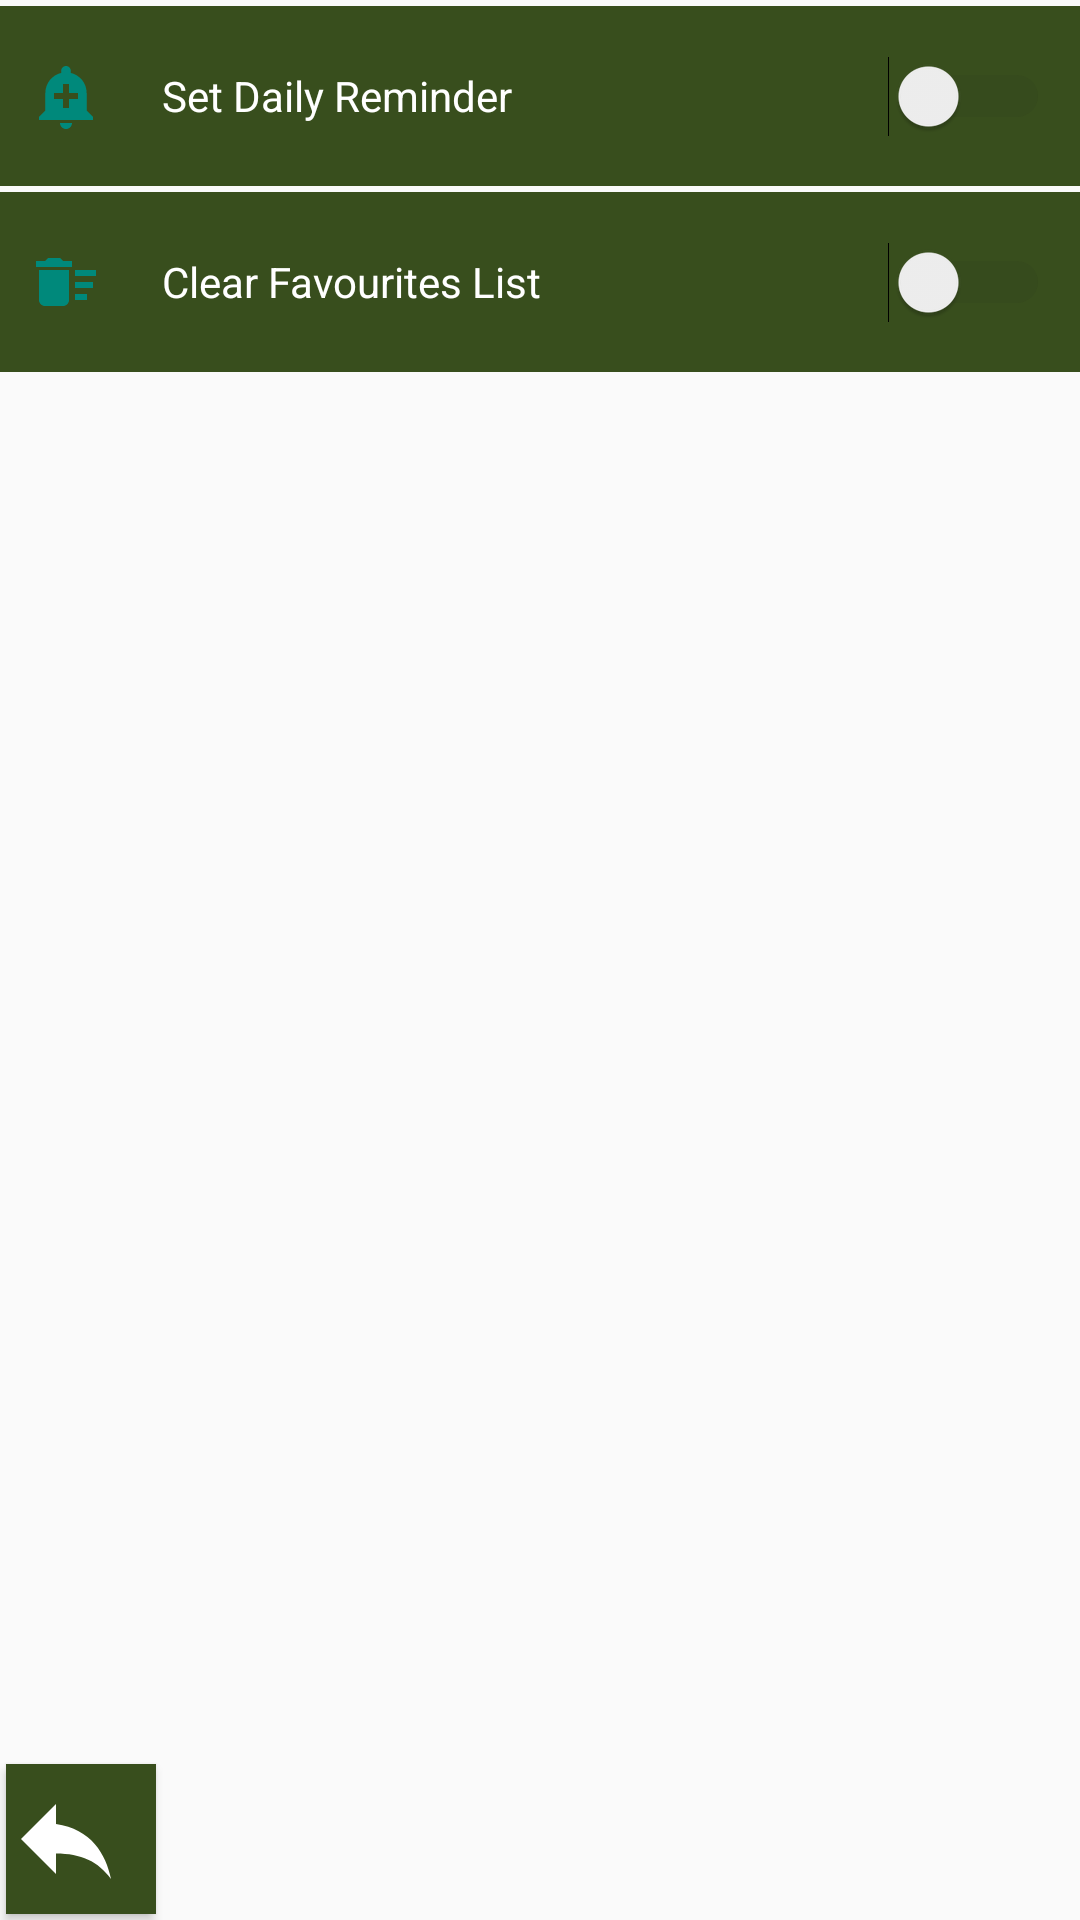

Reconstruct the res/layout file that produces this screen, plus the resources it refers to.
<!-- AndroidManifest.xml: application theme AppTheme -->
<!-- res/layout/activity_settings.xml -->
<?xml version="1.0" encoding="utf-8"?>
<LinearLayout xmlns:android="http://schemas.android.com/apk/res/android"
    xmlns:app="http://schemas.android.com/apk/res-auto"
    xmlns:tools="http://schemas.android.com/tools"
    android:layout_width="match_parent"
    android:layout_height="match_parent"
    tools:context=".SettingsActivity"
    android:orientation="vertical">


    <Switch
        android:id="@+id/switch_notifications"
        android:layout_width="match_parent"
        android:layout_height="60dp"
        android:layout_marginTop="2dp"
        android:background="@color/colorPrimary"
        android:drawableLeft="@drawable/icon_alert"
        android:drawablePadding="20dp"
        android:gravity="left|center_vertical"
        android:paddingLeft="10dp"
        android:paddingRight="10dp"
        android:text="@string/switch_reminder_txt"
        android:textAllCaps="false"
        android:textColor="#FFFFFF"
        android:theme="@style/SCBSwitch"/>
    <Switch
        android:id="@+id/switch_clear_favourites"
        android:layout_width="match_parent"
        android:layout_height="60dp"
        android:layout_marginTop="2dp"
        android:drawableLeft="@drawable/icon_delete_sweep"
        android:drawablePadding="20dp"
        android:background="@color/colorPrimary"
        android:textAllCaps="false"
        android:textColor="#FFFFFF"
        android:gravity="left|center_vertical"
        android:paddingLeft="10dp"
        android:paddingRight="10dp"
        android:text="@string/switch_clear_favourites_txt"
        android:theme="@style/SCBSwitch"/>



    <RelativeLayout
        android:layout_width="match_parent"
        android:layout_height="match_parent">

        <Button
        android:id="@+id/btn_main_menu"
        android:layout_width="50dp"
        android:layout_height="50dp"
        android:background="@color/colorPrimary"
        android:drawableLeft="@drawable/icon_go_back"

        android:layout_alignParentLeft="true"
        android:layout_alignParentBottom="true"
        android:layout_marginBottom="2dp"
        android:layout_marginLeft="2dp"
        android:onClick="onGoBack"/>

    </RelativeLayout>
</LinearLayout>
<!-- resources referenced by this layout -->
<resources>
  <color name="colorPrimary">#384e1d</color>
  <!-- drawable icon_alert (drawable) -->
  <vector android:height="24dp" android:tint="#00897B"
      android:viewportHeight="24.0" android:viewportWidth="24.0"
      android:width="24dp" xmlns:android="http://schemas.android.com/apk/res/android">
      <path android:fillColor="#FF000000" android:pathData="M10.01,21.01c0,1.1 0.89,1.99 1.99,1.99s1.99,-0.89 1.99,-1.99h-3.98zM18.88,16.82L18.88,11c0,-3.25 -2.25,-5.97 -5.29,-6.69v-0.72C13.59,2.71 12.88,2 12,2s-1.59,0.71 -1.59,1.59v0.72C7.37,5.03 5.12,7.75 5.12,11v5.82L3,18.94L3,20h18v-1.06l-2.12,-2.12zM16,13.01h-3v3h-2v-3L8,13.01L8,11h3L11,8h2v3h3v2.01z"/>
  </vector>
  <!-- drawable icon_delete_sweep (drawable) -->
  <vector android:height="24dp" android:tint="#00897B"
      android:viewportHeight="24.0" android:viewportWidth="24.0"
      android:width="24dp" xmlns:android="http://schemas.android.com/apk/res/android">
      <path android:fillColor="#FF000000" android:pathData="M15,16h4v2h-4zM15,8h7v2h-7zM15,12h6v2h-6zM3,18c0,1.1 0.9,2 2,2h6c1.1,0 2,-0.9 2,-2L13,8L3,8v10zM14,5h-3l-1,-1L6,4L5,5L2,5v2h12z"/>
  </vector>
  <!-- drawable icon_go_back (drawable) -->
  <vector android:height="40dp" android:tint="#FFFFFF"
      android:viewportHeight="24.0" android:viewportWidth="24.0"
      android:width="40dp" xmlns:android="http://schemas.android.com/apk/res/android">
      <path android:fillColor="#FF000000" android:pathData="M10,9V5l-7,7 7,7v-4.1c5,0 8.5,1.6 11,5.1 -1,-5 -4,-10 -11,-11z"/>
  </vector>
  <string name="switch_clear_favourites_txt">Clear Favourites List</string>
  <string name="switch_reminder_txt">Set Daily Reminder</string>
  <style name="SCBSwitch" parent="Theme.AppCompat.Light">
          
          <item name="colorControlActivated">#00BCD4</item>
  
          
          <item name="colorSwitchThumbNormal">#f1f1f1
          </item>
  
          
          <item name="android:colorForeground">#42221f1f
          </item>
      </style>
  <style name="AppTheme" parent="Theme.AppCompat.Light.NoActionBar" />
</resources>
